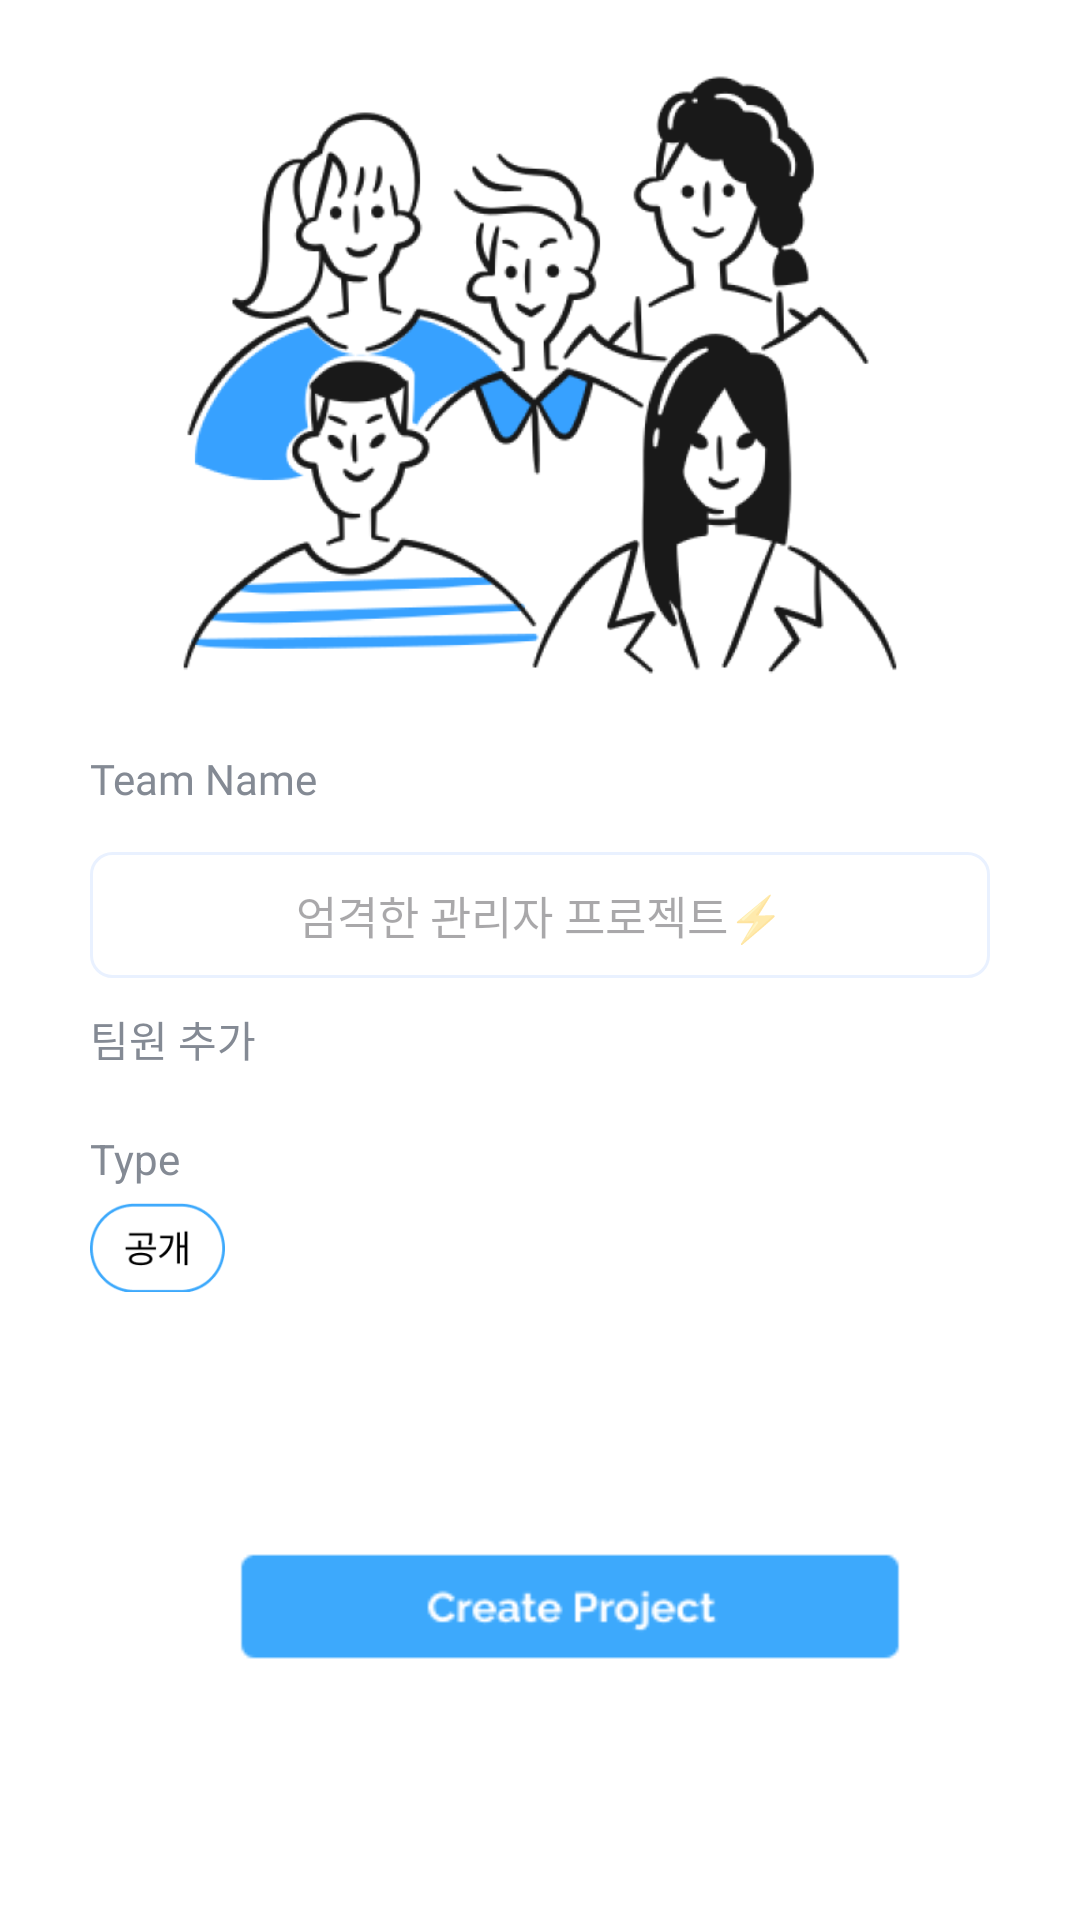

This screen was rendered from an Android layout file. Write that file and the resources it references.
<!-- AndroidManifest.xml: application theme Theme.HackathonY -->
<!-- res/layout/fragment_add_project.xml -->
<?xml version="1.0" encoding="utf-8"?>
<androidx.constraintlayout.widget.ConstraintLayout xmlns:android="http://schemas.android.com/apk/res/android"
    xmlns:tools="http://schemas.android.com/tools"
    android:layout_width="match_parent"
    android:layout_height="match_parent"
    xmlns:app="http://schemas.android.com/apk/res-auto"
    android:background="@color/white"
    tools:context=".ui.Project.AddProjectFragment">

    <ImageView

        android:id="@+id/imageView3"
        android:layout_width="300dp"
        android:layout_height="250dp"
        android:src="@drawable/group"
        app:layout_constraintEnd_toEndOf="parent"
        app:layout_constraintStart_toStartOf="parent"
        app:layout_constraintTop_toTopOf="parent" />

    <TextView
        android:id="@+id/textview"
        android:layout_width="wrap_content"
        android:layout_height="wrap_content"
        android:fontFamily="@font/font_pretendard"
        android:text="Team Name"
        android:textColor="#848A94"
        app:layout_constraintStart_toStartOf="@+id/imageView3"
        app:layout_constraintTop_toBottomOf="@+id/imageView3" />

    <androidx.constraintlayout.widget.ConstraintLayout
        android:layout_marginTop="15dp"
        android:id="@+id/projectname"
        android:layout_width="300dp"
        android:layout_height="wrap_content"
        android:background="@drawable/team_background"
        app:layout_constraintStart_toStartOf="@+id/textview"
        app:layout_constraintTop_toBottomOf="@+id/textview">

        <EditText
            android:background="@color/transparent"
            android:layout_width="wrap_content"
            android:layout_height="wrap_content"
            android:hint="엄격한 관리자 프로젝트⚡"
            android:layout_margin="10dp"
            android:textSize="15dp"
            app:layout_constraintBottom_toBottomOf="parent"
            app:layout_constraintEnd_toEndOf="parent"
            app:layout_constraintStart_toStartOf="parent"
            app:layout_constraintTop_toTopOf="parent" />
    </androidx.constraintlayout.widget.ConstraintLayout>

    <TextView
        android:id="@+id/textView2"
        android:layout_width="wrap_content"
        android:layout_height="wrap_content"
        android:layout_marginTop="10dp"
        android:fontFamily="@font/font_pretendard"
        android:text="팀원 추가"
        android:textColor="#848A94"
        app:layout_constraintStart_toStartOf="@+id/projectname"
        app:layout_constraintTop_toBottomOf="@+id/projectname" />

    <androidx.recyclerview.widget.RecyclerView
        android:layout_marginTop="10dp"
        android:id="@+id/addmem_rec"
        android:layout_width="wrap_content"
        android:layout_height="wrap_content"
        app:layout_constraintStart_toStartOf="@+id/textView2"
        app:layout_constraintTop_toBottomOf="@+id/textView2" />

    <ImageButton
        android:id="@+id/add_btn"
        android:layout_width="40dp"
        android:layout_height="40dp"
        android:layout_marginLeft="5dp"
        android:layout_marginTop="20dp"
        android:background="@drawable/project_btn03"
        app:layout_constraintBottom_toBottomOf="@+id/addmem_rec"
        app:layout_constraintStart_toEndOf="@+id/addmem_rec"
        app:layout_constraintTop_toBottomOf="@+id/textView2" />

    <TextView
        android:id="@+id/textView4"
        android:layout_width="wrap_content"
        android:layout_height="wrap_content"
        android:layout_marginTop="10dp"
        android:text="Type"
        android:textColor="#848A94"
        app:layout_constraintStart_toStartOf="@+id/addmem_rec"
        app:layout_constraintTop_toBottomOf="@+id/addmem_rec" />

    <ImageButton
        android:id="@+id/imageButton"
        android:layout_width="45dp"
        android:layout_height="30dp"
        android:layout_marginTop="5dp"
        android:background="@drawable/project_btn"
        app:layout_constraintStart_toStartOf="@+id/textView4"
        app:layout_constraintTop_toBottomOf="@+id/textView4" />

    <ImageButton
        android:id="@+id/btn"
        android:layout_marginLeft="40dp"
        android:layout_width="240dp"
        android:layout_height="65dp"
        android:background="@drawable/project_btn02"
        app:layout_constraintBottom_toBottomOf="parent"
        app:layout_constraintStart_toStartOf="@+id/imageButton"
        app:layout_constraintTop_toBottomOf="@+id/imageButton" />



</androidx.constraintlayout.widget.ConstraintLayout>
<!-- resources referenced by this layout -->
<resources>
  <color name="transparent">#00ffffff</color>
  <color name="white">#FFFFFFFF</color>
  <!-- drawable group: png bitmap (drawable, 111003 bytes) -->
  <!-- drawable project_btn: png bitmap (drawable, 3449 bytes) -->
  <!-- drawable project_btn02: png bitmap (drawable, 2091 bytes) -->
  <!-- drawable project_btn03: png bitmap (drawable, 3443 bytes) -->
  <!-- drawable team_background (drawable) -->
  <shape xmlns:android="http://schemas.android.com/apk/res/android">
      <solid android:color="#FFFFFF"/> 
      <stroke android:color="#E9F1FF" android:width="1dp"/> 
      <corners android:radius="7dp"/> 
  </shape>
  <style name="Theme.HackathonY" parent="Base.Theme.HackathonY">
          <item name="android:statusBarColor">@android:color/transparent</item>
          <item name="android:windowLightStatusBar">true</item>
      </style>
  <style name="Base.Theme.HackathonY" parent="Theme.Material3.DayNight.NoActionBar">
          <item name="android:timePickerStyle">@style/MyTimePickerTheme</item>
          
          
      </style>
  <style name="MyTimePickerTheme" parent="android:Widget.Material.Light.TimePicker">
          <item name="android:timePickerMode">spinner</item>
      </style>
</resources>
